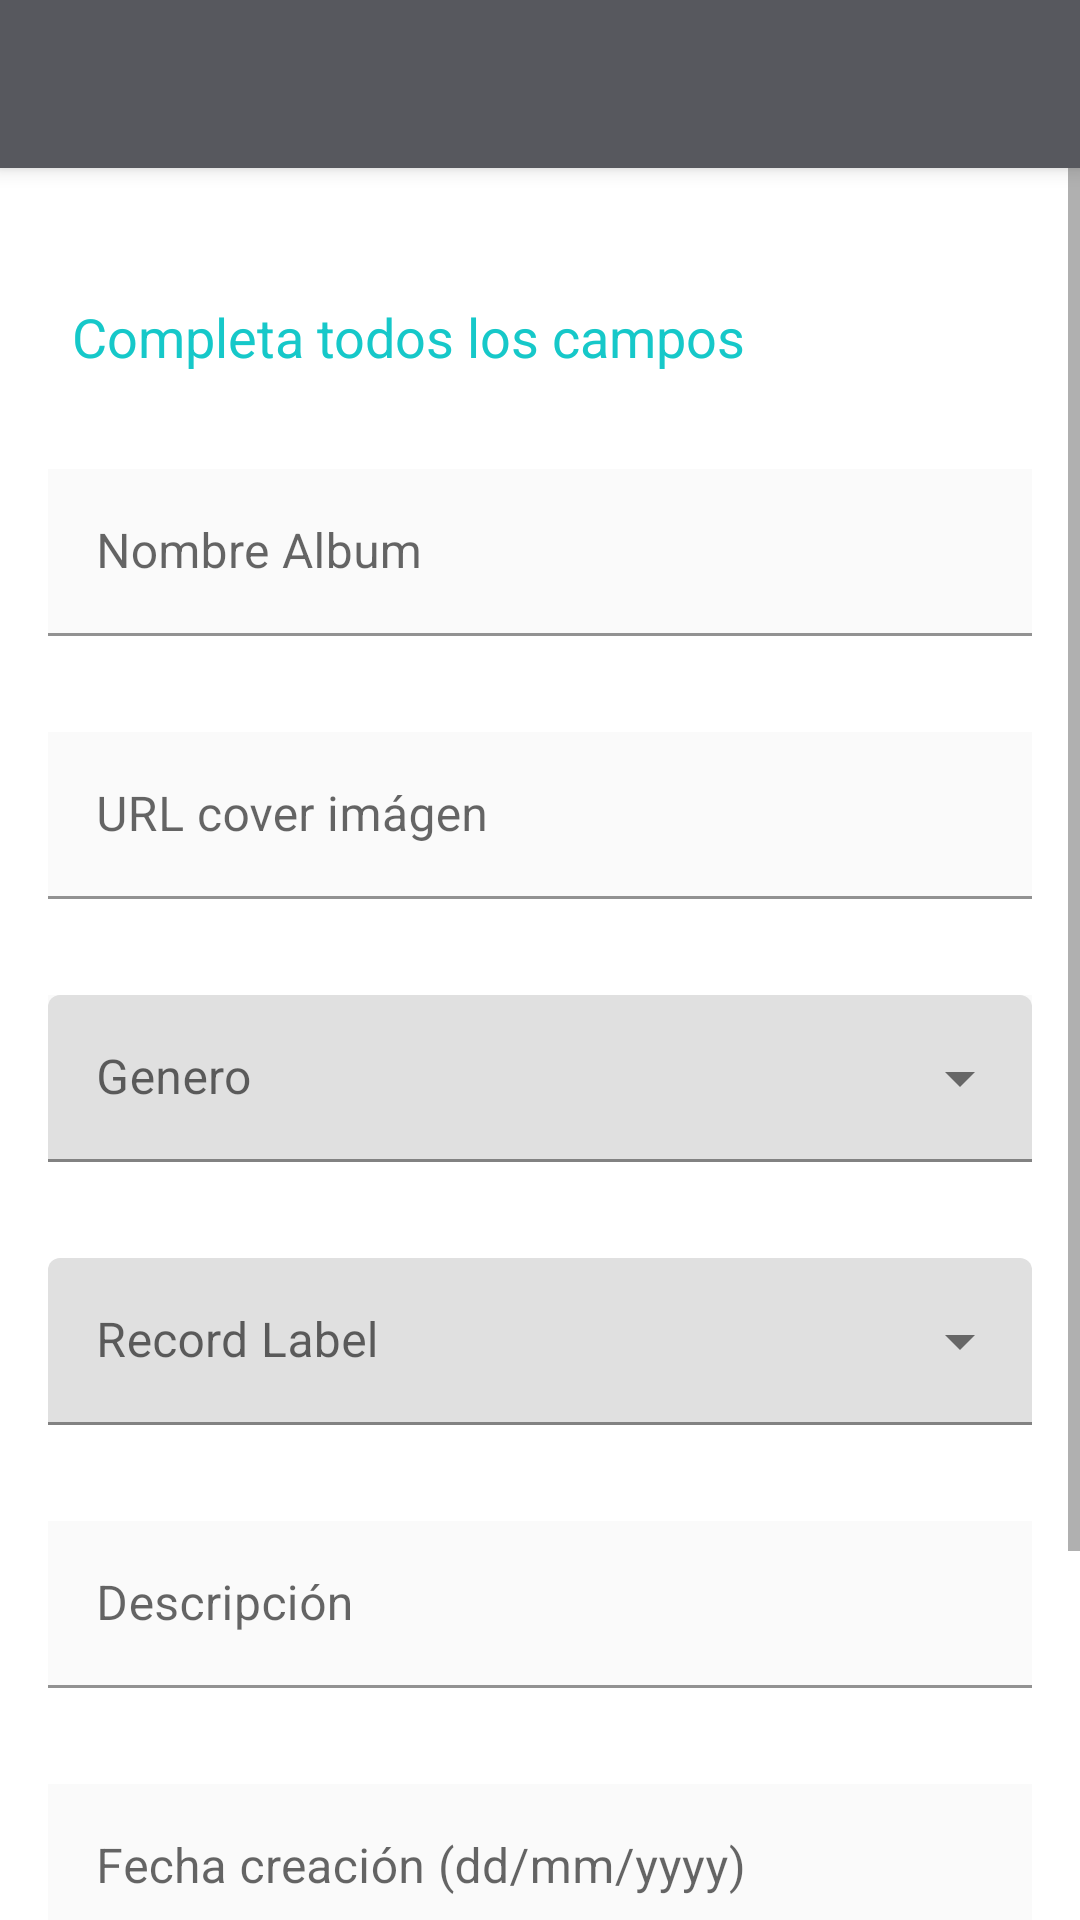

Reconstruct the res/layout file that produces this screen, plus the resources it refers to.
<!-- AndroidManifest.xml: application theme Theme.Vinilos -->
<!-- res/layout/activity_create_album.xml -->
<?xml version="1.0" encoding="utf-8"?>
<androidx.coordinatorlayout.widget.CoordinatorLayout xmlns:android="http://schemas.android.com/apk/res/android"
    xmlns:app="http://schemas.android.com/apk/res-auto"
    xmlns:tools="http://schemas.android.com/tools"
    android:layout_width="match_parent"
    android:layout_height="match_parent"
    android:background="@drawable/base"
    tools:context="com.example.vinilos.ui.main.view.CreateAlbumActivity">

    <com.google.android.material.appbar.AppBarLayout
        android:id="@+id/appBarLayout"
        android:layout_width="match_parent"
        android:layout_height="wrap_content"
        android:theme="@style/Theme.VinylsApplication.AppBarOverlay">

        <androidx.appcompat.widget.Toolbar
            android:id="@+id/toolbar"
            android:layout_width="match_parent"
            android:layout_height="?attr/actionBarSize"
            android:background="?attr/colorPrimary"
            app:popupTheme="@style/Theme.VinylsApplication.PopupOverlay" />

    </com.google.android.material.appbar.AppBarLayout>


    <ScrollView
        android:id="@+id/scrollView2"
        android:layout_width="match_parent"
        android:layout_height="match_parent"
        android:fillViewport="true"
        app:layout_anchor="@+id/scrollView2"
        app:layout_anchorGravity="center">

        <androidx.constraintlayout.widget.ConstraintLayout
            android:id="@+id/constraintLayout"
            android:layout_width="match_parent"
            android:layout_height="match_parent"
            app:layout_constraintWidth_percent="90">

            <TextView
                android:id="@+id/nameAlbum"
                android:layout_width="wrap_content"
                android:layout_height="wrap_content"
                android:layout_marginStart="24dp"
                android:layout_marginTop="100dp"
                android:text="@string/label_create_album_instruction"
                android:textColor="@color/turquoise"
                android:textSize="18sp"
                android:textStyle="normal"
                app:layout_constraintEnd_toEndOf="parent"
                app:layout_constraintHorizontal_bias="0.0"
                app:layout_constraintStart_toStartOf="parent"
                app:layout_constraintTop_toTopOf="parent" />

            <com.google.android.material.textfield.TextInputLayout
                android:id="@+id/textInputLayout_name"
                android:layout_width="match_parent"
                android:layout_height="wrap_content"
                android:layout_marginStart="16dp"
                android:layout_marginTop="32dp"
                android:layout_marginEnd="16dp"
                app:layout_constraintEnd_toEndOf="parent"
                app:layout_constraintStart_toStartOf="parent"
                app:layout_constraintTop_toBottomOf="@+id/nameAlbum">

                <com.google.android.material.textfield.TextInputEditText
                    android:id="@+id/txt_name_album"
                    android:layout_width="match_parent"
                    android:layout_height="wrap_content"
                    android:background="@color/white"
                    android:hint="@string/form_add_name_album"
                    android:tag="@string/form_add_name_album"
                    android:textColor="@color/black_text"
                    android:tooltipText="Nombre del album" />

            </com.google.android.material.textfield.TextInputLayout>

            <com.google.android.material.textfield.TextInputLayout
                android:id="@+id/textInputLayout_urlCover"
                android:layout_width="match_parent"
                android:layout_height="wrap_content"
                android:layout_marginStart="16dp"
                android:layout_marginTop="32dp"
                android:layout_marginEnd="16dp"
                app:layout_constraintEnd_toEndOf="parent"
                app:layout_constraintStart_toStartOf="parent"
                app:layout_constraintTop_toBottomOf="@+id/textInputLayout_name">

                <com.google.android.material.textfield.TextInputEditText
                    android:id="@+id/txt_url_cover_album"
                    android:layout_width="match_parent"
                    android:layout_height="wrap_content"
                    android:background="@color/white"
                    android:hint="@string/form_add_name_url_cover"
                    android:tag="@string/form_add_name_url_cover"
                    android:textColor="@color/black_text"
                    android:tooltipText="URL de la imagen" />

            </com.google.android.material.textfield.TextInputLayout>

            <com.google.android.material.textfield.TextInputLayout
                android:id="@+id/textInputLayout_genero"
                style="@style/Widget.MaterialComponents.TextInputLayout.FilledBox.ExposedDropdownMenu"
                android:layout_width="match_parent"
                android:layout_height="wrap_content"
                android:layout_marginStart="16dp"
                android:layout_marginTop="32dp"
                android:layout_marginEnd="16dp"
                android:background="@color/white"
                android:hint="@string/form_add_genero_album"
                android:orientation="horizontal"
                app:layout_constraintEnd_toEndOf="parent"
                app:layout_constraintStart_toStartOf="parent"
                app:layout_constraintTop_toBottomOf="@+id/textInputLayout_urlCover">


                <AutoCompleteTextView
                    android:id="@+id/autoComplete_generos"
                    android:layout_width="match_parent"
                    android:layout_height="wrap_content"
                    android:inputType="none"
                    android:tag="Genero Musical"
                    android:tooltipText="Genero Musical" />

            </com.google.android.material.textfield.TextInputLayout>

            <com.google.android.material.textfield.TextInputLayout
                android:id="@+id/textInputLayout_record"
                style="@style/Widget.MaterialComponents.TextInputLayout.FilledBox.ExposedDropdownMenu"
                android:layout_width="match_parent"
                android:layout_height="wrap_content"
                android:layout_marginStart="16dp"
                android:layout_marginTop="32dp"
                android:layout_marginEnd="16dp"
                android:hint="@string/form_add_record_album"
                android:orientation="horizontal"
                app:layout_constraintEnd_toEndOf="parent"
                app:layout_constraintStart_toStartOf="parent"

                app:layout_constraintTop_toBottomOf="@+id/textInputLayout_genero">


                <AutoCompleteTextView
                    android:id="@+id/autoComplete_records"
                    android:layout_width="match_parent"
                    android:layout_height="wrap_content"
                    android:inputType="none"
                    android:tag="Casa Disquera"
                    android:tooltipText="Casa Disquera" />

            </com.google.android.material.textfield.TextInputLayout>

            <com.google.android.material.textfield.TextInputLayout
                android:id="@+id/textInputLayout_description"
                android:layout_width="match_parent"
                android:layout_height="wrap_content"
                android:layout_marginStart="16dp"
                android:layout_marginTop="32dp"
                android:layout_marginEnd="16dp"
                app:layout_constraintEnd_toEndOf="parent"
                app:layout_constraintStart_toStartOf="parent"
                app:layout_constraintTop_toBottomOf="@+id/textInputLayout_record">

                <com.google.android.material.textfield.TextInputEditText
                    android:id="@+id/txt_description_album"
                    android:layout_width="match_parent"
                    android:layout_height="wrap_content"
                    android:background="@color/white"
                    android:hint="@string/form_add_description_album"
                    android:tag="@string/form_add_description_album"
                    android:textColor="@color/black_text"
                    android:tooltipText="Casa Disquera" />

            </com.google.android.material.textfield.TextInputLayout>

            <com.google.android.material.textfield.TextInputLayout
                android:id="@+id/textInputLayout_date"
                android:layout_width="match_parent"
                android:layout_height="wrap_content"
                android:layout_marginStart="16dp"
                android:layout_marginTop="32dp"
                android:layout_marginEnd="16dp"
                app:layout_constraintEnd_toEndOf="parent"
                app:layout_constraintStart_toStartOf="parent"
                app:layout_constraintTop_toBottomOf="@+id/textInputLayout_description">

                <com.google.android.material.textfield.TextInputEditText
                    android:id="@+id/txt_date_album"
                    android:layout_width="match_parent"
                    android:layout_height="wrap_content"
                    android:background="@color/white"
                    android:hint="@string/form_add_date_album"
                    android:tag="@string/form_add_date_album"
                    android:textColor="@color/black_text"
                    android:tooltipText="Fecha de lanzamiento" />

            </com.google.android.material.textfield.TextInputLayout>


            <Button
                android:id="@+id/btn_create_track_Album"
                android:layout_width="0dp"
                android:layout_height="60dp"
                android:layout_marginStart="16dp"
                android:layout_marginTop="32dp"
                android:layout_marginEnd="16dp"
                android:layout_marginBottom="50dp"
                android:background="@drawable/login_button"
                android:text="@string/add_album"
                android:textColor="@color/turquoise"
                android:textColorLink="@color/turquoise"
                android:textSize="16sp"
                android:textStyle="bold"
                app:layout_constraintBottom_toBottomOf="parent"
                app:layout_constraintEnd_toEndOf="parent"
                app:layout_constraintStart_toStartOf="parent"
                app:layout_constraintTop_toBottomOf="@+id/textInputLayout_date" />

        </androidx.constraintlayout.widget.ConstraintLayout>
    </ScrollView>

</androidx.coordinatorlayout.widget.CoordinatorLayout>
<!-- resources referenced by this layout -->
<resources>
  <color name="black_text">#090E0E</color>
  <color name="turquoise">#16C8C9</color>
  <color name="white">#FAFAFA</color>
  <!-- drawable login_button (drawable-v24) -->
  <?xml version="1.0" encoding="utf-8"?>
  <shape xmlns:android="http://schemas.android.com/apk/res/android"
      android:shape="rectangle">
      <corners android:radius="100dp" />
      <solid android:color="@color/turquoise" />
      <padding
          android:bottom="0dp"
          android:left="0dp"
          android:right="0dp"
          android:top="0dp" />
      <size
          android:width="219dp"
          android:height="45dp" />
  </shape>
  <string name="add_album">Crear Album</string>
  <string name="form_add_date_album">Fecha creación (dd/mm/yyyy)</string>
  <string name="form_add_description_album">Descripción</string>
  <string name="form_add_genero_album">Genero</string>
  <string name="form_add_name_album">Nombre Album</string>
  <string name="form_add_name_url_cover">URL cover imágen</string>
  <string name="form_add_record_album">Record Label</string>
  <string name="label_create_album_instruction">Completa todos los campos</string>
  <style name="Theme.VinylsApplication.AppBarOverlay" parent="ThemeOverlay.AppCompat.Dark.ActionBar" />
  <style name="Theme.VinylsApplication.PopupOverlay" parent="ThemeOverlay.AppCompat.Light" />
  <style name="Theme.Vinilos" parent="Theme.MaterialComponents.DayNight.DarkActionBar">
          <item name="colorPrimary">@color/ToolsBar</item>
          <item name="colorPrimaryVariant">@color/ButtonColor</item>
          <item name="colorOnPrimary">@color/white</item>
          <item name="colorSecondary">@color/white_text</item>
          <item name="colorSecondaryVariant">@color/black_text</item>
          <item name="colorOnSecondary">@color/black</item>
          <item name="android:statusBarColor">?attr/colorPrimaryVariant</item>
      </style>
  <color name="ToolsBar">#57585E</color>
  <color name="ButtonColor">#131419</color>
  <color name="white_text">#FFFFFF</color>
  <color name="black">#FAF8F8</color>
</resources>
